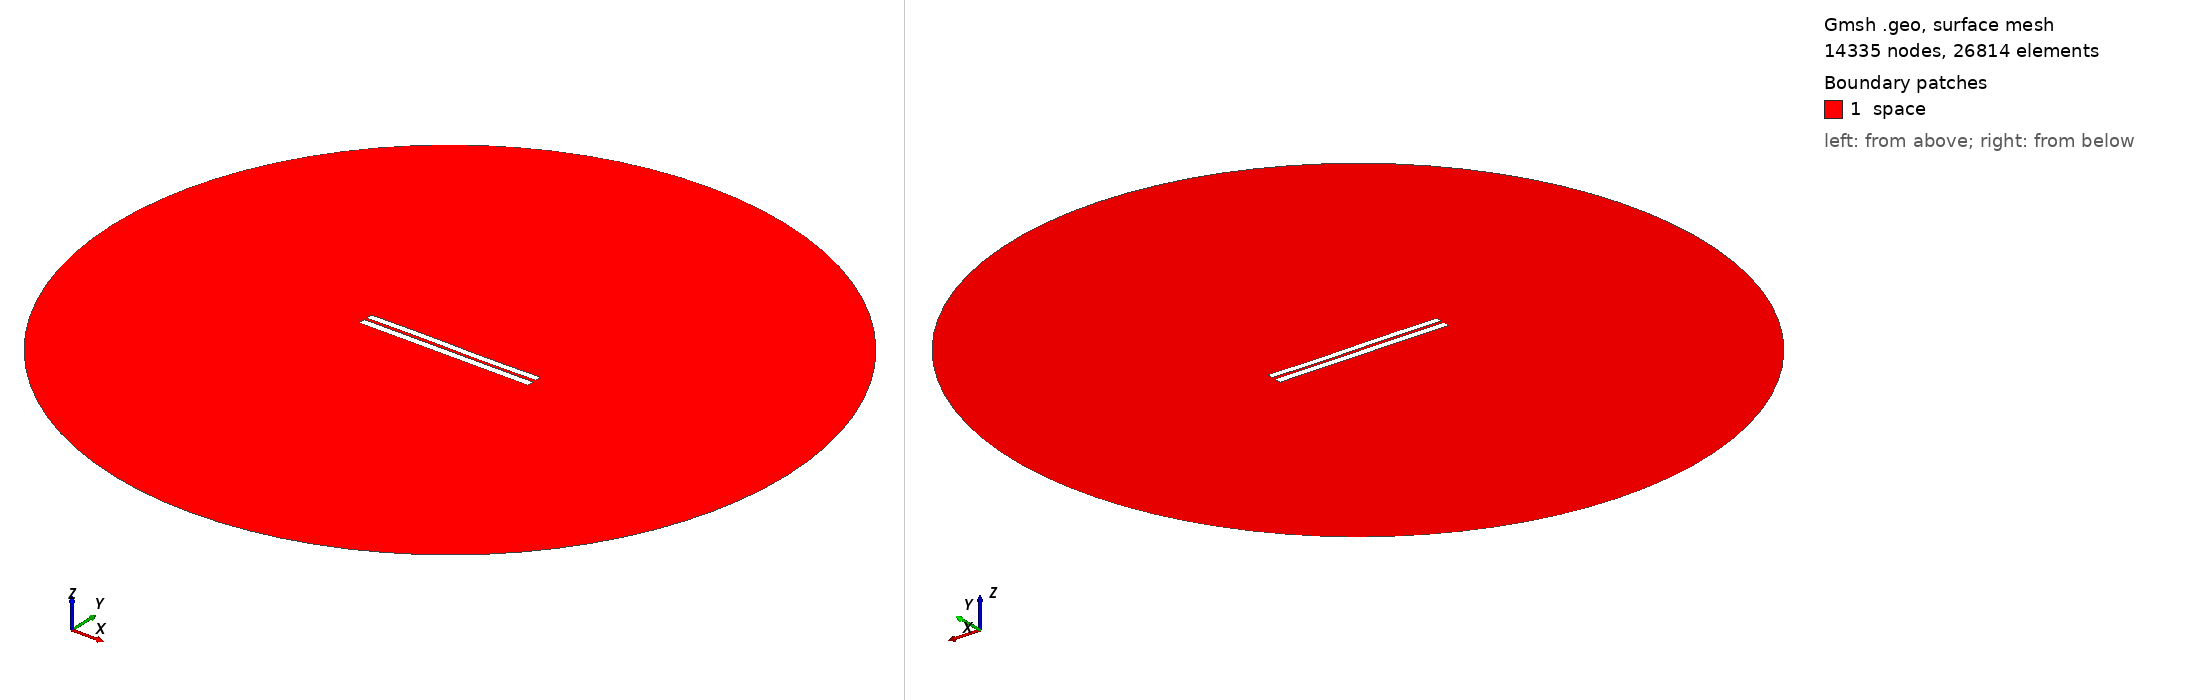

Gmsh geometry script, surface-meshed: 14335 nodes, 26814 surface elements. Boundary patches (legend numbers): 1 space. Left view from above one corner, right view from below the opposite corner. Legend entries are the model's physical surfaces. The drawing asked Gmsh for element sizes between 1% and 20% of the model's largest extent; the script's own settings can give other sizes.

=== 449.geo (drawn) ===
//---------------------------------------
// Geometry kernel
//---------------------------------------

SetFactory("OpenCASCADE");



//---------------------------------------
// Parameters of the geometry
//---------------------------------------

// Overetch of the upper plate
overetch = 0.125;

// Distance between the plates
distance = 1.5;

// Discretization over the x axis (for the deformation)
nx = 50; 

// Length of the plate
L = 100 - overetch; 

// Number of modes
n = 4; 

// 1st mode coefficient
coeff(1) = 0.0;
beta(1) = 0.596864 * 3.1415926535 / L;

// 2nd mode coefficient
coeff(2) = 0.0;
beta(2) = 1.49418 * 3.1415926535 / L;

// 3rd mode coefficient
coeff(3) = 0.15;
beta(3) = 2.50025 * 3.1415926535 / L;

// 4th mode coefficient
coeff(4) = 0.0;
beta(4) = 3.49999 * 3.1415926535 / L;



//---------------------------------------
// Upper plate (deformed rectangle)
//---------------------------------------

// Coordiantes of the upper plate
xmin = -50;
xmax = 50 - overetch;

// Height of the upper plate
yheight = 4 - 2 * overetch;

// Indexes of the points
UpperID[] = {};
LowerID[] = {};
LeftID[] = {};
RightID[] = {};

// Point index
p = 1;

// Horizontal edges
For i In {1:nx}
    x = xmin + (i-1)*(xmax - xmin)/(nx-1);

    y_bottom = distance / 2 + overetch;
    For j In {1:n}
        C = (Cosh(beta(j)*L) + Cos(beta(j)*L)) / (Sinh(beta(j)*L) + Sin(beta(j)*L));
        y_bottom  = y_bottom + coeff(j) * (Cosh(beta(j)*(x+50)) - Cos(beta(j)*(x+50)) - C * (Sinh(beta(j)*(x+50)) - Sin(beta(j)*(x+50))));
    EndFor

    y_top = y_bottom + yheight;

    Point(p) = {x, y_top, 0, 1.0};
    UpperID[i] = p;
    p = p + 1;

    Point(p) = {x, y_bottom, 0, 1.0};
    LowerID[i] = p;
    p = p + 1;
EndFor

// Create point lists
UpperPts[] = {}; LowerPts[] = {};
For i In {1:nx}
  UpperPts[] += {UpperID[i]};
  LowerPts[] += {LowerID[i]};
EndFor

// Build splines
Spline(1) = {UpperPts[]};
Spline(2) = {LowerPts[]};
Line(3) = {LowerPts[nx-1], UpperPts[nx-1]};
Line(4) = {LowerPts[0], UpperPts[0]};

// Build the plane surface
Curve Loop(1) = {2, 3, -1, -4};
Plane Surface(1) = {1};



//---------------------------------------
// Lower plate (rectangle)
//---------------------------------------

// Vertices
Point(1001) = {-50, -1, 0, 1.0};
Point(1002) = { 50, -1, 0, 1.0};
Point(1003) = { 50,  -5, 0, 1.0};
Point(1004) = {-50,  -5, 0, 1.0};

// Edges
Line(5) = {1001, 1002};
Line(6) = {1002, 1003};
Line(7) = {1003, 1004};
Line(8) = {1004, 1001};

// Plane surface
Line Loop(2) = {5, 6, 7, 8};
Plane Surface(2) = {2}; 



//---------------------------------------
// Outer (fictious) boundary
//---------------------------------------

// Points
Point(1005) = {0, 0, 0};       // Center
Point(1006) = {200, 0, 0};     // Start point
Point(1007) = {0, 200, 0};     // 90 degrees
Point(1008) = {-200, 0, 0};    // 180 degrees
Point(1009) = {0, -200, 0};    // 270 degrees

// Circle arcs (each needs start, center, end)
Circle(9) = {1006, 1005, 1007};
Circle(10) = {1007, 1005, 1008};
Circle(11) = {1008, 1005, 1009};
Circle(12) = {1009, 1005, 1006};

// Plane surface for the entire domain
Curve Loop(3) = {9, 10, 11, 12};
Surface(3) = {3};

// Subtract the plates from the whole domain to obtain the actual domain where we want to solve the equations
BooleanDifference{ Surface{3}; Delete; }{ Surface{1}; Surface{2}; Delete; }




//---------------------------------------
// Transfinite Lines/Curves
//---------------------------------------

// Set the number of points on the boundaries
r = 12;
d = 0.15;

// Plates
Transfinite Curve {1} = 50*r/4 Using Progression 1;
Transfinite Line {2} = 50*r Using Progression 1;
Transfinite Curve {3, 4} = 2*r Using Progression 1+d;
Transfinite Line {5} = 50*r Using Progression 1;
Transfinite Line {7} = 50*r/4 Using Progression 1;
Transfinite Line {6} = 2*r Using Progression 1+d;
Transfinite Line {8} = 2*r Using Progression 1-d;

// Outer boundary
Transfinite Line {9, 10, 11, 12} = 20 Using Progression 1;



//---------------------------------------
// Physical groups
//---------------------------------------                

// Physical curves (boundaries)
Physical Line("force_segment", 10) = {2};
Physical Line("upper_plate", 11) = {1, 3, 4};
Physical Line("lower_plate", 12) = {5, 6, 7, 8};
Physical Line("boundary", 20) = {9, 10, 11, 12};

// Physical Surfaces
Physical Surface("space", 30) = {3};



//---------------------------------------
// 6. Generate the Mesh
//---------------------------------------

// 2D mesh generation
Mesh 2;
